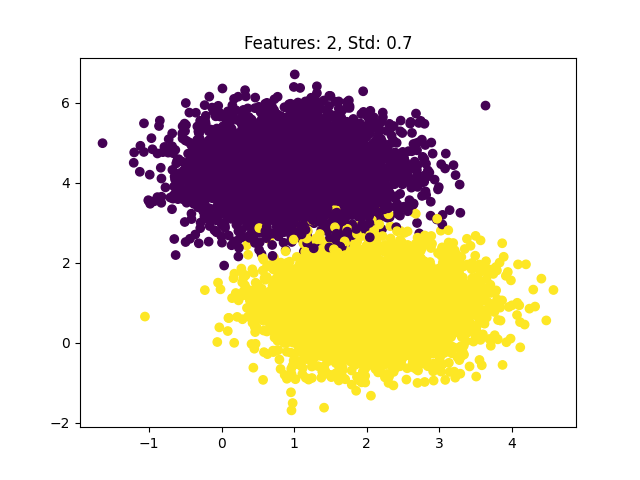

Values plotted in this chart, from the file beside it:
feat_0, feat_1, target
0.8592, 3.881, 0
1.114, 4.983, 0
2.049, 5.332, 0
2.722, 0.7588, 1
1.577, 5.103, 0
2.83, -0.3035, 1
1.938, 0.258, 1
2.39, 0.716, 1
1.99, 3.914, 0
3.074, 1.927, 1
1.192, -0.03017, 1
1.103, 3.743, 0
1.868, 0.8137, 1
1.366, 1.297, 1
-0.3191, 5.265, 0
2.059, 1.11, 1
2.213, 3.908, 0
1.727, 1.563, 1
1.42, 1.928, 1
2.277, 1.774, 1
0.6916, 4.248, 0
2.382, 1.043, 1
-0.4579, 3.611, 0
1.596, 5.335, 0
1.884, 0.4614, 1
2.065, 1.527, 1
0.5798, 0.3061, 1
1.252, 4.504, 0
3.013, 1.121, 1
1.935, -0.009285, 1
2.03, 0.9985, 1
-0.7747, 3.881, 0
2.777, 1.437, 1
2.811, 1.055, 1
0.6945, 4.824, 0
1.868, 0.6266, 1
1.924, 0.711, 1
0.5114, 4.222, 0
1.983, 1.618, 1
1.693, 1.87, 1
2.294, 1.399, 1
2.677, -0.6513, 1
0.7003, 3.856, 0
2.019, 4.669, 0
1.742, 1.165, 1
2.093, 0.6419, 1
2.71, 1.363, 1
1.821, 0.6362, 1
0.8166, 3.681, 0
1.428, 1.249, 1
1.791, 1.824, 1
1.417, 4.753, 0
3.29, -0.7718, 1
0.4071, 4.145, 0
0.7289, 3.172, 0
1.539, 5.667, 0
-0.145, 3.683, 0
1.969, 1.647, 1
-0.08049, 4.11, 0
2.313, 5.468, 0
... 9,940 more rows
